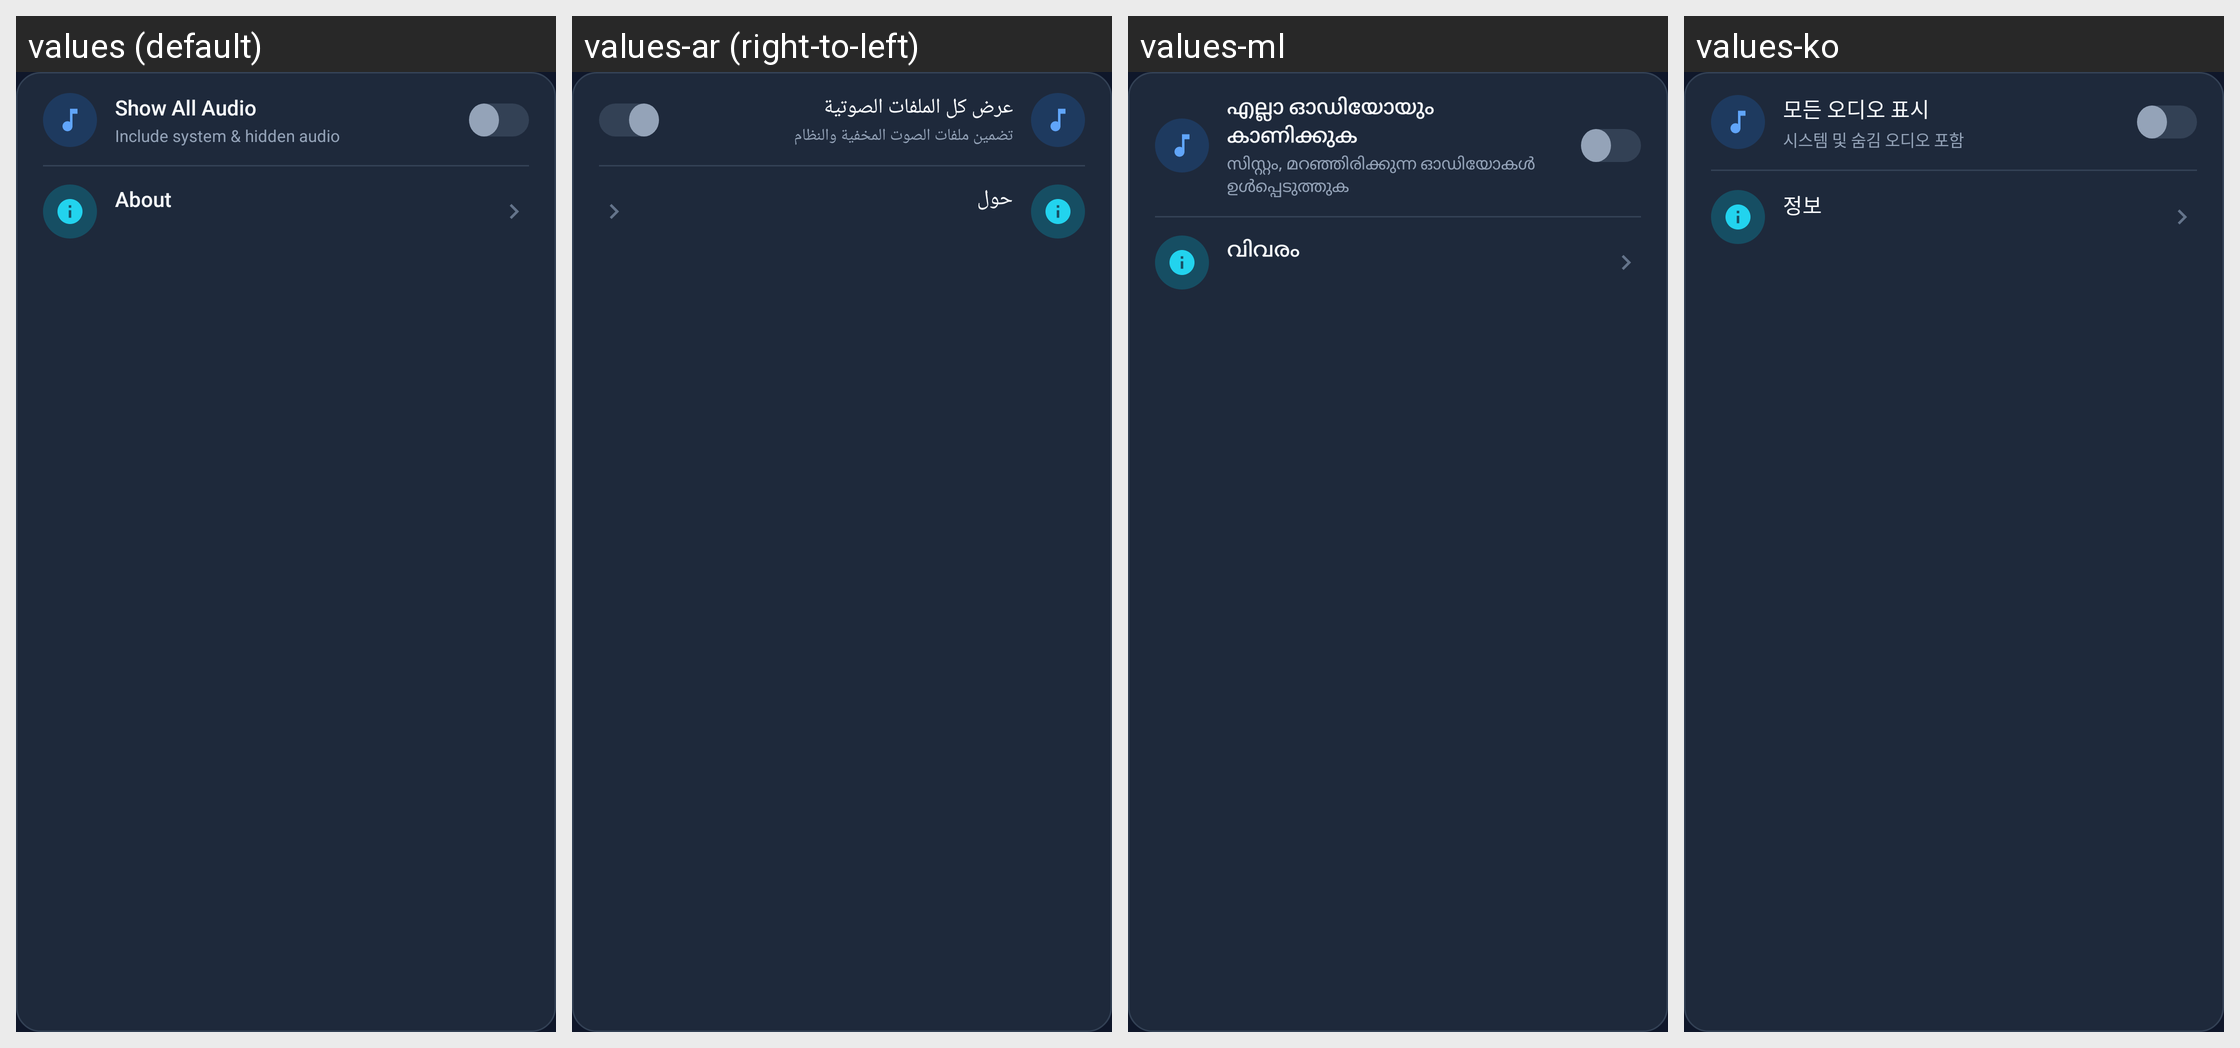

Strings drawn on this Android screen and how each of the app's shown locales translates them:
Android screen res/layout/select_options_popup.xml rendered under 4 locales, left to right: values (default), values-ar (right-to-left), values-ml, values-ko. Device: Nexus 5 (rendered at 1080×1920; each locale shown at half size, 540×960, under a caption strip naming it); theme AppTheme.NoActionBar.
Other locales in the repository, not shown: values-cn, values-de, values-es, values-fr, values-hi, values-it, values-ja, values-nl, values-pl, values-pt, values-ru, values-tr, values-zh-rCN, values-zh-rTW.
Strings drawn on this screen, with the default value and each locale's value (text and hints the layout hard-codes, and strings that could not be matched under every locale, appear in the picture but are not listed):

menu_show_all_audio
  values: Show All Audio
  values-ar: عرض كل الملفات الصوتية
  values-ml: എല്ലാ ഓഡിയോയും കാണിക്കുക
  values-ko: 모든 오디오 표시

menu_show_all_audio_subtitle
  values: Include system & hidden audio
  values-ar: تضمين ملفات الصوت المخفية والنظام
  values-ml: സിസ്റ്റം, മറഞ്ഞിരിക്കുന്ന ഓഡിയോകൾ ഉൾപ്പെടുത്തുക
  values-ko: 시스템 및 숨김 오디오 포함

menu_about
  values: About
  values-ar: حول
  values-ml: വിവരം
  values-ko: 정보
